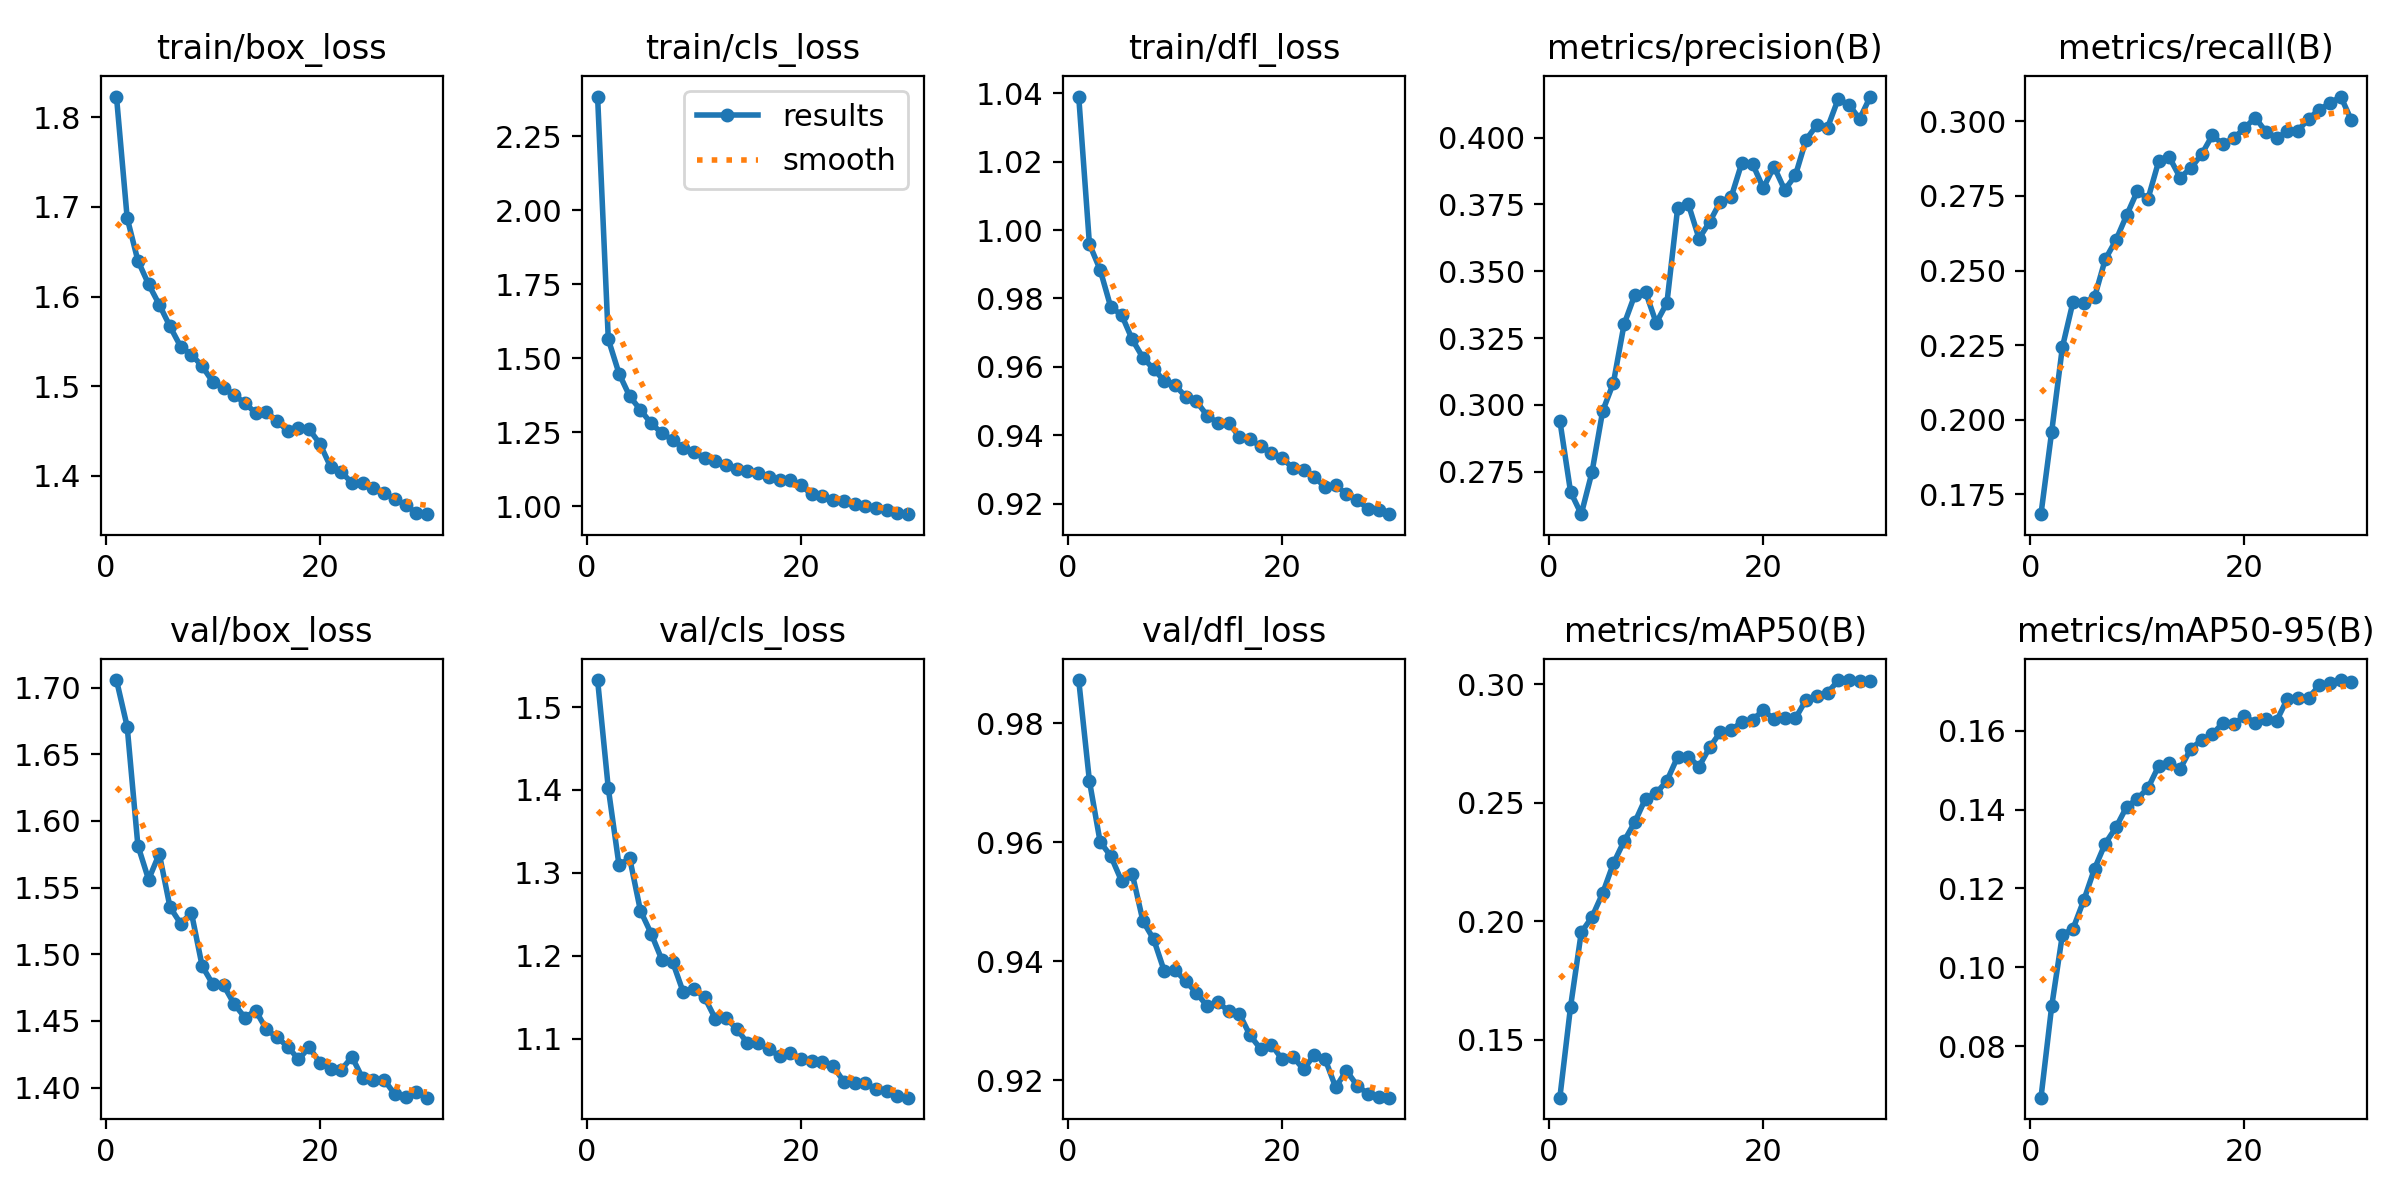

The data file committed next to this chart (first rows):
epoch, train/box_loss, train/cls_loss, train/dfl_loss, metrics/precision(B), metrics/recall(B), metrics/mAP50(B), metrics/mAP50-95(B), val/box_loss, val/cls_loss, val/dfl_loss, lr/pg0, lr/pg1, lr/pg2
1, 1.823, 2.384, 1.039, 0.2942, 0.1683, 0.1257, 0.0669, 1.706, 1.533, 0.9873, 0.0002374, 0.0002374, 0.0002374
2, 1.688, 1.564, 0.9959, 0.2675, 0.196, 0.164, 0.09005, 1.671, 1.402, 0.9703, 0.0004597, 0.0004597, 0.0004597
3, 1.64, 1.448, 0.9884, 0.2591, 0.2243, 0.1953, 0.1082, 1.581, 1.309, 0.96, 0.0006663, 0.0006663, 0.0006663
4, 1.614, 1.371, 0.9774, 0.2748, 0.2396, 0.2018, 0.1098, 1.556, 1.317, 0.9577, 0.0006433, 0.0006433, 0.0006433
5, 1.591, 1.326, 0.9753, 0.2977, 0.2392, 0.2119, 0.117, 1.575, 1.254, 0.9535, 0.0006433, 0.0006433, 0.0006433
6, 1.567, 1.28, 0.968, 0.3082, 0.241, 0.2244, 0.125, 1.535, 1.227, 0.9547, 0.0006197, 0.0006197, 0.0006197
7, 1.544, 1.247, 0.9627, 0.3302, 0.2537, 0.2338, 0.1314, 1.523, 1.195, 0.9467, 0.0005962, 0.0005962, 0.0005962
8, 1.535, 1.224, 0.9594, 0.3412, 0.2602, 0.2418, 0.1354, 1.531, 1.193, 0.9437, 0.0005726, 0.0005726, 0.0005726
9, 1.522, 1.198, 0.9559, 0.3423, 0.2685, 0.2517, 0.1407, 1.491, 1.156, 0.9383, 0.0005491, 0.0005491, 0.0005491
10, 1.505, 1.183, 0.9547, 0.3307, 0.2766, 0.254, 0.1427, 1.477, 1.16, 0.9385, 0.0005255, 0.0005255, 0.0005255
11, 1.498, 1.164, 0.9513, 0.3381, 0.2741, 0.2592, 0.1455, 1.477, 1.149, 0.9366, 0.0005019, 0.0005019, 0.0005019
12, 1.49, 1.153, 0.9499, 0.3735, 0.2867, 0.2693, 0.1511, 1.462, 1.124, 0.9346, 0.0004784, 0.0004784, 0.0004784
13, 1.481, 1.139, 0.9458, 0.3751, 0.2879, 0.2695, 0.1517, 1.452, 1.124, 0.9324, 0.0004548, 0.0004548, 0.0004548
14, 1.47, 1.124, 0.9437, 0.3622, 0.2811, 0.2652, 0.1503, 1.458, 1.112, 0.9332, 0.0004313, 0.0004313, 0.0004313
15, 1.471, 1.119, 0.9436, 0.3685, 0.2844, 0.2734, 0.1555, 1.444, 1.094, 0.9315, 0.0004077, 0.0004077, 0.0004077
16, 1.462, 1.112, 0.9396, 0.3761, 0.2889, 0.2798, 0.1576, 1.438, 1.095, 0.9312, 0.0003841, 0.0003841, 0.0003841
17, 1.45, 1.1, 0.9389, 0.3777, 0.2953, 0.2806, 0.159, 1.431, 1.087, 0.9275, 0.0003606, 0.0003606, 0.0003606
18, 1.454, 1.088, 0.9368, 0.3906, 0.2923, 0.2841, 0.162, 1.421, 1.079, 0.9252, 0.000337, 0.000337, 0.000337
19, 1.452, 1.088, 0.9348, 0.3901, 0.2944, 0.285, 0.1617, 1.43, 1.082, 0.926, 0.0003135, 0.0003135, 0.0003135
20, 1.436, 1.071, 0.9334, 0.3811, 0.2976, 0.289, 0.1636, 1.419, 1.076, 0.9235, 0.0002899, 0.0002899, 0.0002899
21, 1.41, 1.04, 0.9304, 0.3891, 0.3013, 0.2853, 0.1621, 1.414, 1.073, 0.9239, 0.0002663, 0.0002663, 0.0002663
22, 1.404, 1.036, 0.9299, 0.3804, 0.2966, 0.2858, 0.163, 1.413, 1.072, 0.9218, 0.0002428, 0.0002428, 0.0002428
23, 1.392, 1.021, 0.928, 0.3859, 0.2944, 0.2855, 0.1624, 1.423, 1.067, 0.9243, 0.0002192, 0.0002192, 0.0002192
24, 1.392, 1.016, 0.9249, 0.3992, 0.2966, 0.2935, 0.168, 1.407, 1.048, 0.9236, 0.0001956, 0.0001956, 0.0001956
25, 1.386, 1.009, 0.9254, 0.4046, 0.2969, 0.2949, 0.1682, 1.406, 1.046, 0.9188, 0.0001721, 0.0001721, 0.0001721
26, 1.381, 1.002, 0.9229, 0.4037, 0.3009, 0.2963, 0.1683, 1.406, 1.046, 0.9216, 0.0001485, 0.0001485, 0.0001485
27, 1.374, 0.9953, 0.9211, 0.4144, 0.3039, 0.3016, 0.1715, 1.395, 1.039, 0.9191, 0.000125, 0.000125, 0.000125
28, 1.368, 0.987, 0.9186, 0.4122, 0.3061, 0.3017, 0.172, 1.393, 1.037, 0.9177, 0.0001014, 0.0001014, 0.0001014
29, 1.358, 0.9761, 0.9181, 0.407, 0.3083, 0.3013, 0.1728, 1.396, 1.03, 0.9172, 7.7826e-05, 7.7826e-05, 7.7826e-05
30, 1.357, 0.9732, 0.917, 0.4153, 0.3003, 0.3011, 0.1725, 1.392, 1.029, 0.917, 5.4264e-05, 5.4264e-05, 5.4264e-05
